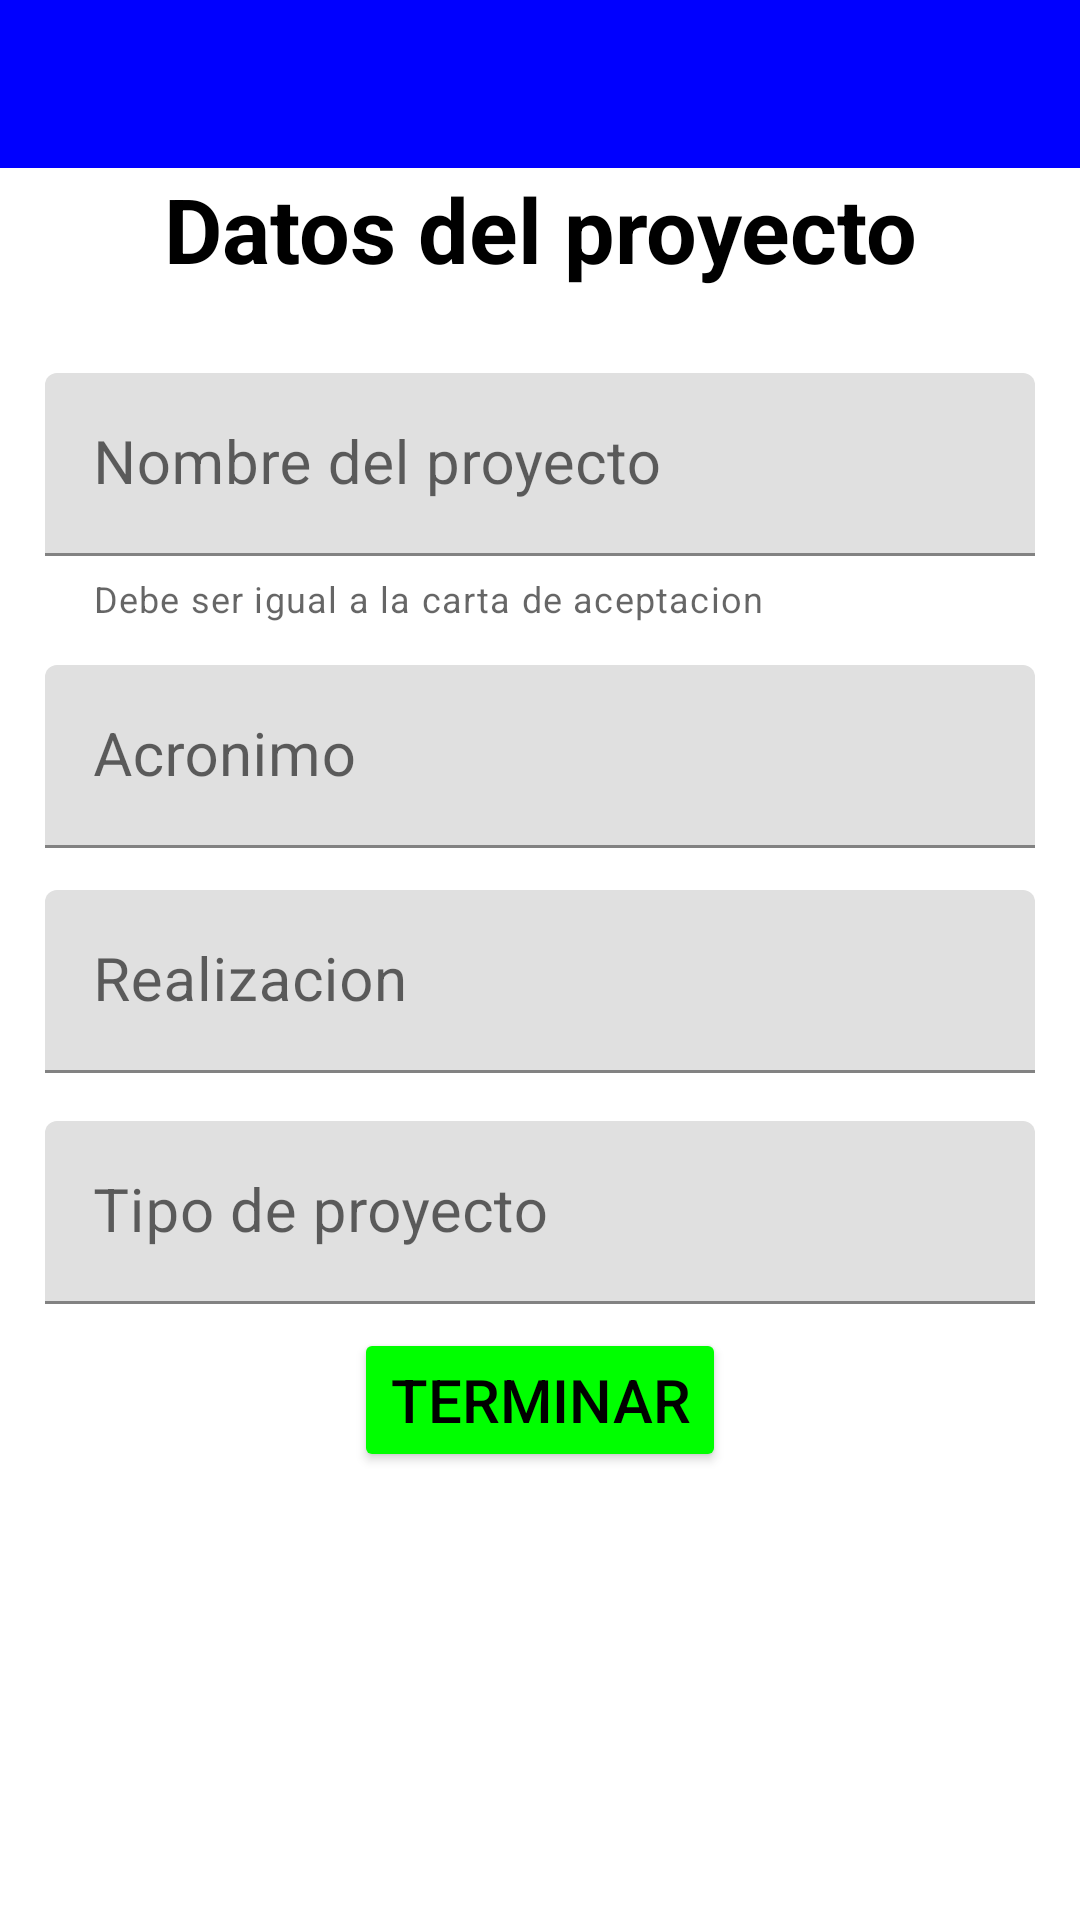

This screen was rendered from an Android layout file. Write that file and the resources it references.
<!-- AndroidManifest.xml: application theme Theme.ResitecApp -->
<!-- res/layout/alumno_dicproyecto.xml -->
<?xml version="1.0" encoding="utf-8"?>
<RelativeLayout xmlns:android="http://schemas.android.com/apk/res/android"
    xmlns:app="http://schemas.android.com/apk/res-auto"
    xmlns:tools="http://schemas.android.com/tools"
    android:layout_width="match_parent"
    android:layout_height="match_parent"
    tools:context=".Alumnos.">
    <androidx.appcompat.widget.LinearLayoutCompat
        android:layout_width="match_parent"
        android:layout_height="wrap_content"
        android:orientation="vertical">
        <com.google.android.material.appbar.AppBarLayout
            android:layout_width="match_parent"
            android:layout_height="wrap_content">
            <androidx.appcompat.widget.Toolbar
                android:id="@+id/toolbar"
                android:layout_width="match_parent"
                android:layout_height="?attr/actionBarSize"
                android:background="@color/primary"
                android:elevation="4dp"
                android:theme="@style/ThemeOverlay.AppCompat.ActionBar"
                app:popupTheme="@style/ThemeOverlay.AppCompat.Light"/>
        </com.google.android.material.appbar.AppBarLayout>
        <com.google.android.material.textview.MaterialTextView
            android:layout_width="match_parent"
            android:layout_height="wrap_content"
            android:text="Datos del proyecto"
            android:textSize="30dp"
            android:textStyle="bold"
            android:textColor="@color/black"
            android:layout_marginBottom="20dp"
            android:gravity="center"/>

        <ScrollView
            android:layout_width="match_parent"
            android:layout_height="wrap_content"
            android:layout_below="@+id/titulo">
            <LinearLayout
                android:layout_width="match_parent"
                android:layout_height="wrap_content"
                android:orientation="vertical">
                <com.google.android.material.textfield.TextInputLayout
                    android:id="@+id/textlayout1"
                    app:helperText="@string/nombreProyecto"
                    android:layout_width="match_parent"
                    android:layout_height="wrap_content"
                    android:layout_marginHorizontal="15dp"
                    android:layout_marginVertical="6dp"
                    >
                    <com.google.android.material.textfield.TextInputEditText
                        android:id="@+id/txtTitulo"
                        android:layout_width="match_parent"
                        android:layout_height="wrap_content"
                        android:layout_marginVertical="2dp"
                        android:textSize="20sp"
                        android:hint="Nombre del proyecto"
                        />
                </com.google.android.material.textfield.TextInputLayout>

                <com.google.android.material.textfield.TextInputLayout
                    android:id="@+id/textlayout2"
                    android:layout_width="match_parent"
                    android:layout_height="wrap_content"
                    android:layout_marginHorizontal="15dp"
                    android:layout_marginTop="2dp"
                    android:layout_below="@+id/textlayout1"
                    >
                    <com.google.android.material.textfield.TextInputEditText
                        android:id="@+id/txtAcronimo"
                        android:layout_width="match_parent"
                        android:layout_height="wrap_content"
                        android:layout_marginVertical="6dp"
                        android:textSize="20sp"
                        android:hint="Acronimo"
                        />
                </com.google.android.material.textfield.TextInputLayout>
                
                <com.google.android.material.textfield.TextInputLayout
                    android:layout_width="match_parent"
                    android:layout_height="wrap_content"
                    android:layout_marginHorizontal="15dp"
                    android:layout_marginVertical="6dp"
                    >
                <com.google.android.material.textfield.TextInputEditText
                    android:id="@+id/txtRealizacion"
                    android:layout_width="match_parent"
                    android:layout_height="wrap_content"
                    android:layout_marginVertical="2dp"
                    android:textSize="20sp"
                    android:hint="Realizacion"
                    />
                </com.google.android.material.textfield.TextInputLayout>
                <com.google.android.material.textfield.TextInputLayout
                    android:layout_width="match_parent"
                    android:layout_height="wrap_content"
                    android:layout_marginHorizontal="15dp"
                    android:layout_marginVertical="6dp"
                    >
                    <com.google.android.material.textfield.TextInputEditText
                        android:id="@+id/txtTipo"
                        android:layout_width="match_parent"
                        android:layout_height="wrap_content"
                        android:layout_marginVertical="2dp"
                        android:textSize="20sp"
                        android:hint="Tipo de proyecto"
                        />
                </com.google.android.material.textfield.TextInputLayout>
                <Button
                    android:id="@+id/btnTerminar"
                    android:layout_width="wrap_content"
                    android:layout_height="wrap_content"
                    android:layout_alignParentBottom="true"
                    android:backgroundTint="@color/succes"
                    android:layout_gravity="center"
                    android:layout_marginBottom="30dp"
                    android:textSize="20sp"
                    android:textColor="@color/black"
                    android:text="Terminar"/>
            </LinearLayout>
        </ScrollView>
    </androidx.appcompat.widget.LinearLayoutCompat>
</RelativeLayout>
<!-- resources referenced by this layout -->
<resources>
  <color name="black">#FF000000</color>
  <color name="primary">#0000FF</color>
  <color name="succes">#00FF00</color>
  <string name="nombreProyecto">Debe ser igual a la carta de aceptacion</string>
  <style name="Theme.ResitecApp" parent="Theme.MaterialComponents.DayNight.DarkActionBar">
          
          <item name="colorPrimary">@color/purple_500</item>
          <item name="colorPrimaryVariant">@color/purple_700</item>
          <item name="colorOnPrimary">@color/white</item>
          
          <item name="colorSecondary">@color/teal_200</item>
          <item name="colorSecondaryVariant">@color/teal_700</item>
          <item name="colorOnSecondary">@color/black</item>
          
          <item name="android:statusBarColor">?attr/colorPrimaryVariant</item>
          
  
          <item name="windowActionBar">false</item>
          <item name="windowNoTitle">true</item>
  
      </style>
  <color name="purple_500">#FF6200EE</color>
  <color name="purple_700">#FF3700B3</color>
  <color name="white">#FFFFFFFF</color>
  <color name="teal_200">#FF03DAC5</color>
  <color name="teal_700">#FF018786</color>
</resources>
